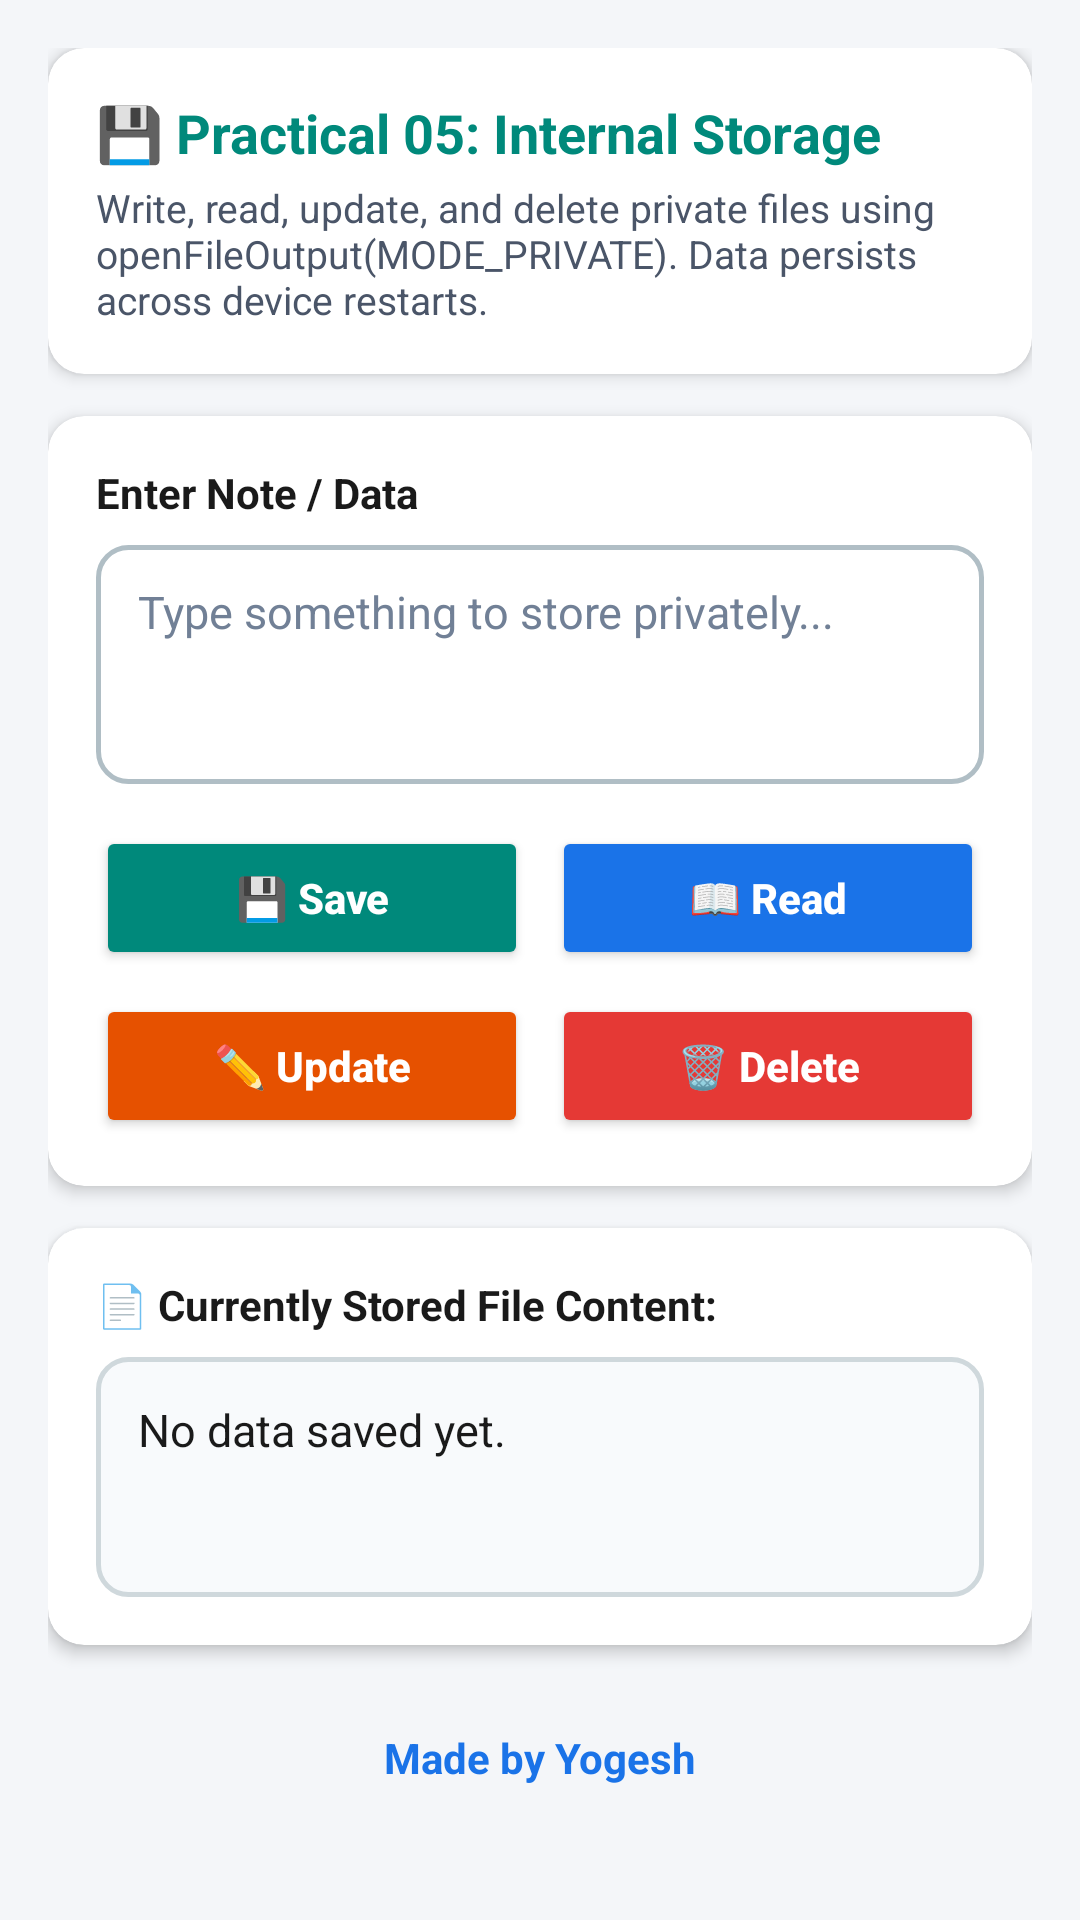

Produce the Android XML layout that renders to this screen, including the resource entries it uses.
<!-- AndroidManifest.xml: application theme Theme.AndroidLabPracticals -->
<!-- res/layout/activity_internal_storage.xml -->
<?xml version="1.0" encoding="utf-8"?>
<ScrollView xmlns:android="http://schemas.android.com/apk/res/android"
    xmlns:app="http://schemas.android.com/apk/res-auto"
    android:layout_width="match_parent"
    android:layout_height="match_parent"
    android:background="@color/dashboard_bg">

    <LinearLayout
        android:layout_width="match_parent"
        android:layout_height="wrap_content"
        android:orientation="vertical"
        android:padding="16dp">

        
        <androidx.cardview.widget.CardView
            android:layout_width="match_parent"
            android:layout_height="wrap_content"
            android:layout_marginBottom="14dp"
            app:cardCornerRadius="12dp"
            app:cardElevation="3dp"
            app:cardBackgroundColor="@color/card_bg">

            <LinearLayout
                android:layout_width="match_parent"
                android:layout_height="wrap_content"
                android:orientation="vertical"
                android:padding="16dp">

                <TextView
                    android:layout_width="wrap_content"
                    android:layout_height="wrap_content"
                    android:text="💾 Practical 05: Internal Storage"
                    android:textSize="18sp"
                    android:textStyle="bold"
                    android:textColor="@color/p5_color" />

                <TextView
                    android:layout_width="wrap_content"
                    android:layout_height="wrap_content"
                    android:text="Write, read, update, and delete private files using openFileOutput(MODE_PRIVATE). Data persists across device restarts."
                    android:textSize="13sp"
                    android:textColor="@color/text_secondary"
                    android:layout_marginTop="4dp" />
            </LinearLayout>
        </androidx.cardview.widget.CardView>

        
        <androidx.cardview.widget.CardView
            android:layout_width="match_parent"
            android:layout_height="wrap_content"
            android:layout_marginBottom="14dp"
            app:cardCornerRadius="12dp"
            app:cardElevation="3dp"
            app:cardBackgroundColor="@color/card_bg">

            <LinearLayout
                android:layout_width="match_parent"
                android:layout_height="wrap_content"
                android:orientation="vertical"
                android:padding="16dp">

                <TextView
                    android:layout_width="wrap_content"
                    android:layout_height="wrap_content"
                    android:text="Enter Note / Data"
                    android:textStyle="bold"
                    android:textSize="14sp"
                    android:textColor="@color/text_primary"
                    android:layout_marginBottom="8dp" />

                <EditText
                    android:id="@+id/et_input"
                    android:layout_width="match_parent"
                    android:layout_height="wrap_content"
                    android:hint="Type something to store privately..."
                    android:textColor="@color/text_primary"
                    android:textColorHint="@color/text_hint"
                    android:minLines="3"
                    android:gravity="top"
                    android:background="@drawable/bg_edit_text"
                    android:textSize="15sp"
                    android:layout_marginBottom="14dp" />

                <LinearLayout
                    android:layout_width="match_parent"
                    android:layout_height="wrap_content"
                    android:orientation="horizontal">

                    <Button
                        android:id="@+id/btn_save"
                        android:layout_width="0dp"
                        android:layout_height="wrap_content"
                        android:layout_weight="1"
                        android:text="💾 Save"
                        android:textAllCaps="false"
                        android:textStyle="bold"
                        android:textColor="@color/white"
                        android:backgroundTint="@color/p5_color"
                        android:layout_marginEnd="4dp" />

                    <Button
                        android:id="@+id/btn_read"
                        android:layout_width="0dp"
                        android:layout_height="wrap_content"
                        android:layout_weight="1"
                        android:text="📖 Read"
                        android:textAllCaps="false"
                        android:textStyle="bold"
                        android:textColor="@color/white"
                        android:backgroundTint="@color/colorPrimary"
                        android:layout_marginStart="4dp" />
                </LinearLayout>

                <LinearLayout
                    android:layout_width="match_parent"
                    android:layout_height="wrap_content"
                    android:orientation="horizontal"
                    android:layout_marginTop="8dp">

                    <Button
                        android:id="@+id/btn_update"
                        android:layout_width="0dp"
                        android:layout_height="wrap_content"
                        android:layout_weight="1"
                        android:text="✏️ Update"
                        android:textAllCaps="false"
                        android:textStyle="bold"
                        android:textColor="@color/white"
                        android:backgroundTint="@color/p6_color"
                        android:layout_marginEnd="4dp" />

                    <Button
                        android:id="@+id/btn_delete"
                        android:layout_width="0dp"
                        android:layout_height="wrap_content"
                        android:layout_weight="1"
                        android:text="🗑️ Delete"
                        android:textAllCaps="false"
                        android:textStyle="bold"
                        android:textColor="@color/white"
                        android:backgroundTint="@color/p3_color"
                        android:layout_marginStart="4dp" />
                </LinearLayout>
            </LinearLayout>
        </androidx.cardview.widget.CardView>

        
        <androidx.cardview.widget.CardView
            android:layout_width="match_parent"
            android:layout_height="wrap_content"
            android:layout_marginBottom="16dp"
            app:cardCornerRadius="12dp"
            app:cardElevation="3dp"
            app:cardBackgroundColor="@color/card_bg">

            <LinearLayout
                android:layout_width="match_parent"
                android:layout_height="wrap_content"
                android:orientation="vertical"
                android:padding="16dp">

                <TextView
                    android:layout_width="match_parent"
                    android:layout_height="wrap_content"
                    android:text="📄 Currently Stored File Content:"
                    android:textStyle="bold"
                    android:textSize="14sp"
                    android:textColor="@color/text_primary"
                    android:layout_marginBottom="8dp" />

                <TextView
                    android:id="@+id/tv_saved_data"
                    android:layout_width="match_parent"
                    android:layout_height="wrap_content"
                    android:text="No data saved yet."
                    android:textColor="@color/text_primary"
                    android:minHeight="80dp"
                    android:background="@drawable/bg_saved_data"
                    android:textSize="15sp"
                    android:lineSpacingExtra="4dp" />
            </LinearLayout>
        </androidx.cardview.widget.CardView>

        <TextView
            android:layout_width="match_parent"
            android:layout_height="wrap_content"
            android:text="Made by Yogesh"
            android:textColor="@color/colorPrimary"
            android:textSize="14sp"
            android:textStyle="bold"
            android:gravity="center"
            android:padding="12dp" />

    </LinearLayout>
</ScrollView>
<!-- resources referenced by this layout -->
<resources>
  <color name="card_bg">#FFFFFF</color>
  <color name="colorPrimary">#1A73E8</color>
  <color name="dashboard_bg">#F4F6F9</color>
  <color name="p3_color">#E53935</color>
  <color name="p5_color">#00897B</color>
  <color name="p6_color">#E65100</color>
  <color name="text_hint">#718096</color>
  <color name="text_primary">#1A1A1A</color>
  <color name="text_secondary">#4A5568</color>
  <color name="white">#FFFFFF</color>
  <!-- drawable bg_edit_text (drawable) -->
  <?xml version="1.0" encoding="utf-8"?>
  <shape xmlns:android="http://schemas.android.com/apk/res/android"
      android:shape="rectangle">
      <solid android:color="@color/input_bg" />
      <stroke
          android:width="1.5dp"
          android:color="@color/input_border" />
      <corners android:radius="10dp" />
      <padding
          android:bottom="12dp"
          android:left="14dp"
          android:right="14dp"
          android:top="12dp" />
  </shape>
  <!-- drawable bg_saved_data (drawable) -->
  <?xml version="1.0" encoding="utf-8"?>
  <shape xmlns:android="http://schemas.android.com/apk/res/android"
      android:shape="rectangle">
      <solid android:color="#F8FAFC" />
      <stroke
          android:width="1.5dp"
          android:color="#CFD8DC" />
      <corners android:radius="10dp" />
      <padding
          android:bottom="14dp"
          android:left="14dp"
          android:right="14dp"
          android:top="14dp" />
  </shape>
  <style name="Theme.AndroidLabPracticals" parent="Theme.MaterialComponents.Light.DarkActionBar">
          
          <item name="colorPrimary">@color/colorPrimary</item>
          <item name="colorPrimaryVariant">@color/colorPrimaryDark</item>
          <item name="colorOnPrimary">@color/white</item>
          
          <item name="colorSecondary">@color/colorAccent</item>
          <item name="colorOnSecondary">@color/white</item>
          
          <item name="android:statusBarColor">@color/colorPrimaryDark</item>
  
          
          <item name="android:textColor">@color/text_primary</item>
          <item name="android:textColorPrimary">@color/text_primary</item>
          <item name="android:textColorSecondary">@color/text_secondary</item>
          <item name="android:editTextColor">@color/text_primary</item>
          <item name="android:textColorHint">@color/text_hint</item>
  
          
          <item name="android:windowBackground">@color/dashboard_bg</item>
          <item name="colorSurface">@color/card_bg</item>
          <item name="colorOnSurface">@color/text_primary</item>
      </style>
  <color name="input_bg">#FFFFFF</color>
  <color name="input_border">#B0BEC5</color>
  <color name="colorPrimaryDark">#1557B0</color>
  <color name="colorAccent">#FF6D00</color>
</resources>
